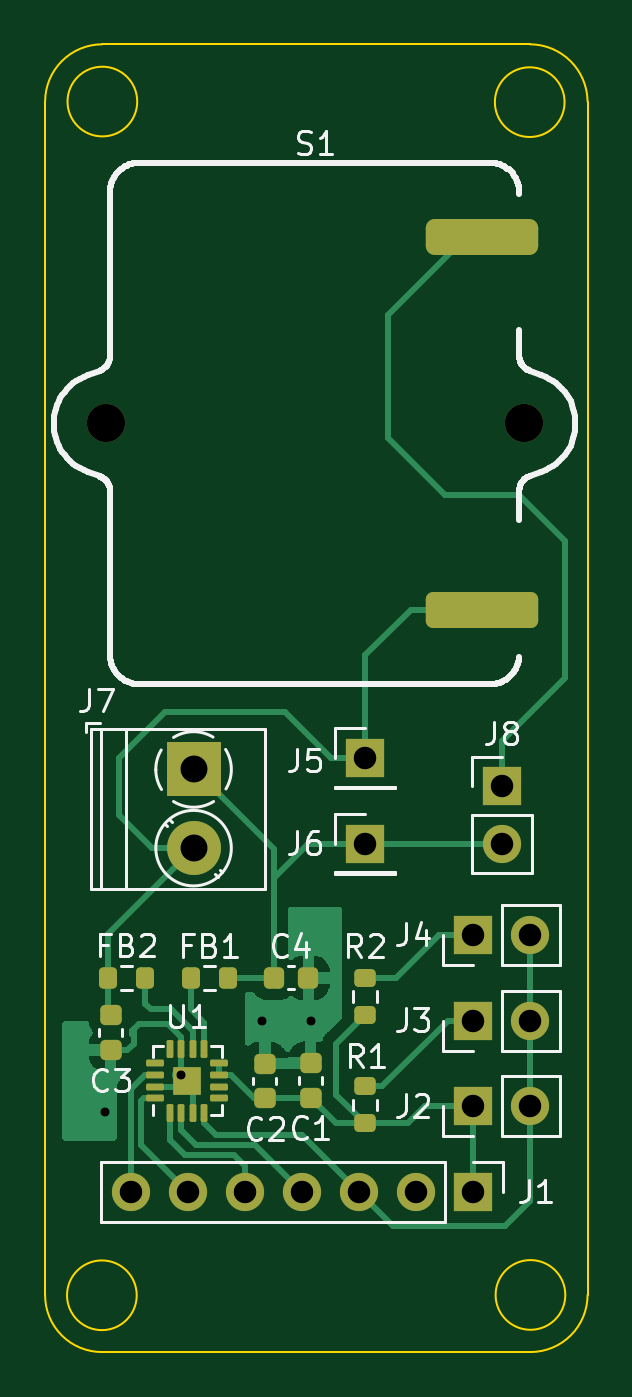
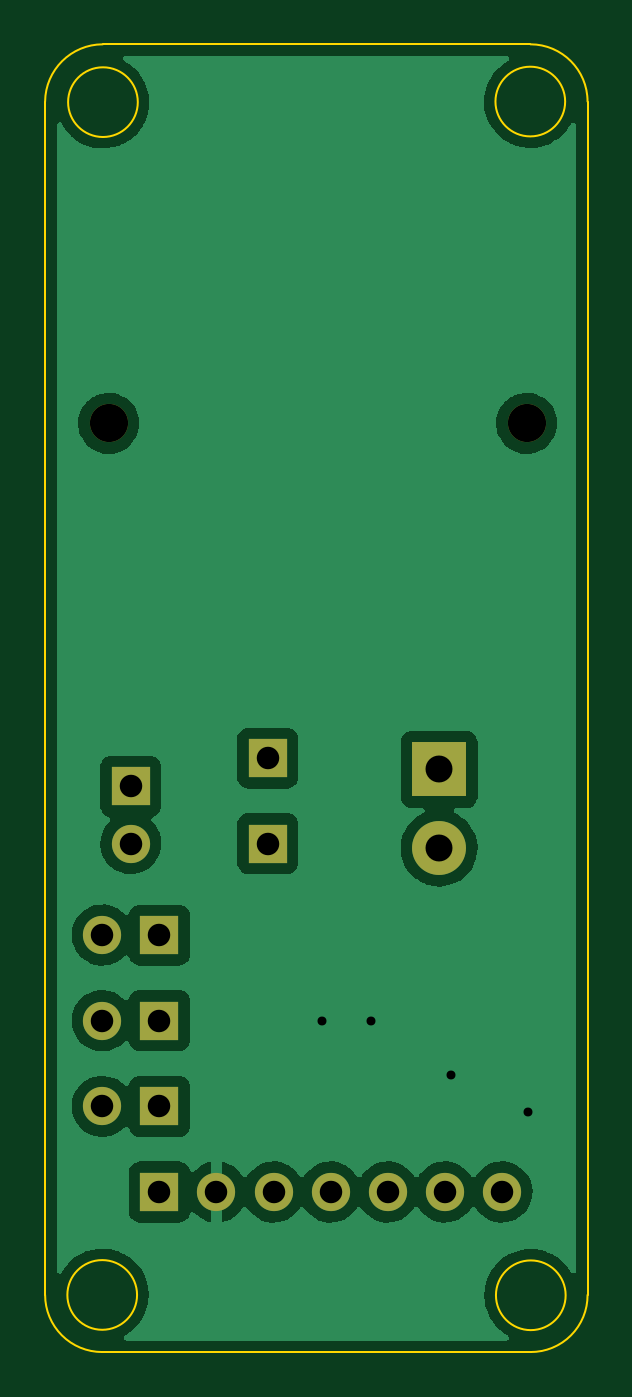
Circuit board: 11 layer files. Board 24.1 x 58.2 mm.
- bottom_copper: max98357-amp-B_Cu.gbr (44365 bytes)
- bottom_mask: max98357-amp-B_Mask.gbr (1347 bytes)
- paste: max98357-amp-B_Paste.gbr (459 bytes)
- bottom_silk: max98357-amp-B_Silkscreen.gbr (460 bytes)
- outline: max98357-amp-Edge_Cuts.gbr (1320 bytes)
- top_copper: max98357-amp-F_Cu.gbr (22094 bytes)
- top_mask: max98357-amp-F_Mask.gbr (4118 bytes)
- paste: max98357-amp-F_Paste.gbr (3502 bytes)
- top_silk: max98357-amp-F_Silkscreen.gbr (31968 bytes)
- drill: max98357-amp-NPTH.drl (369 bytes)
- drill: max98357-amp-PTH.drl (733 bytes)

=== bottom_copper: max98357-amp-B_Cu.gbr (44365 bytes, source omitted) ===
=== bottom_mask: max98357-amp-B_Mask.gbr ===
%TF.GenerationSoftware,KiCad,Pcbnew,(6.0.7)*%
%TF.CreationDate,2022-11-28T20:00:57-08:00*%
%TF.ProjectId,max98357-amp,6d617839-3833-4353-972d-616d702e6b69,rev?*%
%TF.SameCoordinates,Original*%
%TF.FileFunction,Soldermask,Bot*%
%TF.FilePolarity,Negative*%
%FSLAX46Y46*%
G04 Gerber Fmt 4.6, Leading zero omitted, Abs format (unit mm)*
G04 Created by KiCad (PCBNEW (6.0.7)) date 2022-11-28 20:00:57*
%MOMM*%
%LPD*%
G01*
G04 APERTURE LIST*
%ADD10R,1.700000X1.700000*%
%ADD11O,1.700000X1.700000*%
%ADD12R,2.400000X2.400000*%
%ADD13C,2.400000*%
%ADD14C,1.700000*%
G04 APERTURE END LIST*
D10*
%TO.C,J1*%
X146304000Y-119126000D03*
D11*
X143764000Y-119126000D03*
X141224000Y-119126000D03*
X138684000Y-119126000D03*
X136144000Y-119126000D03*
X133604000Y-119126000D03*
X131064000Y-119126000D03*
%TD*%
D10*
%TO.C,J6*%
X141478000Y-103632000D03*
%TD*%
%TO.C,J3*%
X146304000Y-111506000D03*
D11*
X148844000Y-111506000D03*
%TD*%
D12*
%TO.C,J7*%
X133858000Y-100330000D03*
D13*
X133858000Y-103830000D03*
%TD*%
D14*
%TO.C,S1*%
X148557000Y-84931992D03*
X129964200Y-84931992D03*
%TD*%
D10*
%TO.C,J5*%
X141478000Y-99822000D03*
%TD*%
%TO.C,J2*%
X146304000Y-115316000D03*
D11*
X148844000Y-115316000D03*
%TD*%
D10*
%TO.C,J8*%
X147574000Y-101087000D03*
D11*
X147574000Y-103627000D03*
%TD*%
D10*
%TO.C,J4*%
X146304000Y-107696000D03*
D11*
X148844000Y-107696000D03*
%TD*%
M02*

=== paste: max98357-amp-B_Paste.gbr ===
%TF.GenerationSoftware,KiCad,Pcbnew,(6.0.7)*%
%TF.CreationDate,2022-11-28T20:00:57-08:00*%
%TF.ProjectId,max98357-amp,6d617839-3833-4353-972d-616d702e6b69,rev?*%
%TF.SameCoordinates,Original*%
%TF.FileFunction,Paste,Bot*%
%TF.FilePolarity,Positive*%
%FSLAX46Y46*%
G04 Gerber Fmt 4.6, Leading zero omitted, Abs format (unit mm)*
G04 Created by KiCad (PCBNEW (6.0.7)) date 2022-11-28 20:00:57*
%MOMM*%
%LPD*%
G01*
G04 APERTURE LIST*
G04 APERTURE END LIST*
M02*

=== bottom_silk: max98357-amp-B_Silkscreen.gbr ===
%TF.GenerationSoftware,KiCad,Pcbnew,(6.0.7)*%
%TF.CreationDate,2022-11-28T20:00:57-08:00*%
%TF.ProjectId,max98357-amp,6d617839-3833-4353-972d-616d702e6b69,rev?*%
%TF.SameCoordinates,Original*%
%TF.FileFunction,Legend,Bot*%
%TF.FilePolarity,Positive*%
%FSLAX46Y46*%
G04 Gerber Fmt 4.6, Leading zero omitted, Abs format (unit mm)*
G04 Created by KiCad (PCBNEW (6.0.7)) date 2022-11-28 20:00:57*
%MOMM*%
%LPD*%
G01*
G04 APERTURE LIST*
G04 APERTURE END LIST*
M02*

=== outline: max98357-amp-Edge_Cuts.gbr ===
%TF.GenerationSoftware,KiCad,Pcbnew,(6.0.7)*%
%TF.CreationDate,2022-11-28T20:00:57-08:00*%
%TF.ProjectId,max98357-amp,6d617839-3833-4353-972d-616d702e6b69,rev?*%
%TF.SameCoordinates,Original*%
%TF.FileFunction,Profile,NP*%
%FSLAX46Y46*%
G04 Gerber Fmt 4.6, Leading zero omitted, Abs format (unit mm)*
G04 Created by KiCad (PCBNEW (6.0.7)) date 2022-11-28 20:00:57*
%MOMM*%
%LPD*%
G01*
G04 APERTURE LIST*
%TA.AperFunction,Profile*%
%ADD10C,0.100000*%
%TD*%
G04 APERTURE END LIST*
D10*
X129794000Y-68071982D02*
G75*
G03*
X127254272Y-70618817I7100J-2546818D01*
G01*
X127254272Y-70618817D02*
X127254000Y-123704592D01*
X127254008Y-123704592D02*
G75*
G03*
X129794000Y-126244592I2524892J-15108D01*
G01*
X148818040Y-68072000D02*
X129794000Y-68072000D01*
X151384272Y-70618817D02*
X151384000Y-123704592D01*
X129794000Y-126244592D02*
X148844000Y-126244592D01*
X131329133Y-123719692D02*
G75*
G03*
X131329133Y-123719692I-1550233J0D01*
G01*
X150394233Y-123704592D02*
G75*
G03*
X150394233Y-123704592I-1550233J0D01*
G01*
X148844000Y-126244600D02*
G75*
G03*
X151384000Y-123704592I0J2540000D01*
G01*
X150361349Y-70645281D02*
G75*
G03*
X150361349Y-70645281I-1550233J0D01*
G01*
X151384273Y-70618817D02*
G75*
G03*
X148818040Y-68072000I-2573173J-26483D01*
G01*
X131351331Y-70618817D02*
G75*
G03*
X131351331Y-70618817I-1550233J0D01*
G01*
M02*

=== top_copper: max98357-amp-F_Cu.gbr (22094 bytes, source omitted) ===
=== top_mask: max98357-amp-F_Mask.gbr ===
%TF.GenerationSoftware,KiCad,Pcbnew,(6.0.7)*%
%TF.CreationDate,2022-11-28T20:00:57-08:00*%
%TF.ProjectId,max98357-amp,6d617839-3833-4353-972d-616d702e6b69,rev?*%
%TF.SameCoordinates,Original*%
%TF.FileFunction,Soldermask,Top*%
%TF.FilePolarity,Negative*%
%FSLAX46Y46*%
G04 Gerber Fmt 4.6, Leading zero omitted, Abs format (unit mm)*
G04 Created by KiCad (PCBNEW (6.0.7)) date 2022-11-28 20:00:57*
%MOMM*%
%LPD*%
G01*
G04 APERTURE LIST*
G04 Aperture macros list*
%AMRoundRect*
0 Rectangle with rounded corners*
0 $1 Rounding radius*
0 $2 $3 $4 $5 $6 $7 $8 $9 X,Y pos of 4 corners*
0 Add a 4 corners polygon primitive as box body*
4,1,4,$2,$3,$4,$5,$6,$7,$8,$9,$2,$3,0*
0 Add four circle primitives for the rounded corners*
1,1,$1+$1,$2,$3*
1,1,$1+$1,$4,$5*
1,1,$1+$1,$6,$7*
1,1,$1+$1,$8,$9*
0 Add four rect primitives between the rounded corners*
20,1,$1+$1,$2,$3,$4,$5,0*
20,1,$1+$1,$4,$5,$6,$7,0*
20,1,$1+$1,$6,$7,$8,$9,0*
20,1,$1+$1,$8,$9,$2,$3,0*%
G04 Aperture macros list end*
%ADD10R,1.700000X1.700000*%
%ADD11O,1.700000X1.700000*%
%ADD12RoundRect,0.225000X-0.225000X-0.250000X0.225000X-0.250000X0.225000X0.250000X-0.225000X0.250000X0*%
%ADD13RoundRect,0.200000X0.275000X-0.200000X0.275000X0.200000X-0.275000X0.200000X-0.275000X-0.200000X0*%
%ADD14RoundRect,0.225000X0.250000X-0.225000X0.250000X0.225000X-0.250000X0.225000X-0.250000X-0.225000X0*%
%ADD15R,2.400000X2.400000*%
%ADD16C,2.400000*%
%ADD17C,1.700000*%
%ADD18RoundRect,0.400000X-2.100000X-0.400000X2.100000X-0.400000X2.100000X0.400000X-2.100000X0.400000X0*%
%ADD19RoundRect,0.320000X-2.180000X-0.480000X2.180000X-0.480000X2.180000X0.480000X-2.180000X0.480000X0*%
%ADD20RoundRect,0.075000X0.075000X-0.325000X0.075000X0.325000X-0.075000X0.325000X-0.075000X-0.325000X0*%
%ADD21RoundRect,0.075000X0.325000X-0.075000X0.325000X0.075000X-0.325000X0.075000X-0.325000X-0.075000X0*%
%ADD22R,1.230000X1.230000*%
%ADD23RoundRect,0.200000X0.200000X0.275000X-0.200000X0.275000X-0.200000X-0.275000X0.200000X-0.275000X0*%
%ADD24RoundRect,0.225000X-0.250000X0.225000X-0.250000X-0.225000X0.250000X-0.225000X0.250000X0.225000X0*%
%ADD25RoundRect,0.200000X-0.200000X-0.275000X0.200000X-0.275000X0.200000X0.275000X-0.200000X0.275000X0*%
G04 APERTURE END LIST*
D10*
%TO.C,J1*%
X146304000Y-119126000D03*
D11*
X143764000Y-119126000D03*
X141224000Y-119126000D03*
X138684000Y-119126000D03*
X136144000Y-119126000D03*
X133604000Y-119126000D03*
X131064000Y-119126000D03*
%TD*%
D12*
%TO.C,C4*%
X137414000Y-109601000D03*
X138964000Y-109601000D03*
%TD*%
D10*
%TO.C,J6*%
X141478000Y-103632000D03*
%TD*%
D13*
%TO.C,R2*%
X141478000Y-111252000D03*
X141478000Y-109602000D03*
%TD*%
D14*
%TO.C,C1*%
X139065000Y-114935000D03*
X139065000Y-113385000D03*
%TD*%
D10*
%TO.C,J3*%
X146304000Y-111506000D03*
D11*
X148844000Y-111506000D03*
%TD*%
D15*
%TO.C,J7*%
X133858000Y-100330000D03*
D16*
X133858000Y-103830000D03*
%TD*%
D13*
%TO.C,R1*%
X141478000Y-116078000D03*
X141478000Y-114428000D03*
%TD*%
D17*
%TO.C,S1*%
X148557000Y-84931992D03*
X129964200Y-84931992D03*
D18*
X146674000Y-76632000D03*
D19*
X146674000Y-93232000D03*
%TD*%
D20*
%TO.C,U1*%
X132811000Y-115595000D03*
X133311000Y-115595000D03*
X133811000Y-115595000D03*
X134341000Y-115595000D03*
D21*
X135001000Y-114935000D03*
X135001000Y-114435000D03*
X135001000Y-113935000D03*
X135001000Y-113405000D03*
D20*
X134341000Y-112745000D03*
X133811000Y-112745000D03*
X133311000Y-112745000D03*
X132811000Y-112745000D03*
D21*
X132151000Y-113405000D03*
X132151000Y-113935000D03*
X132151000Y-114435000D03*
X132151000Y-114935000D03*
D22*
X133576000Y-114170000D03*
%TD*%
D10*
%TO.C,J5*%
X141478000Y-99822000D03*
%TD*%
D14*
%TO.C,C2*%
X137033000Y-114961000D03*
X137033000Y-113411000D03*
%TD*%
D23*
%TO.C,FB2*%
X131699000Y-109601000D03*
X130049000Y-109601000D03*
%TD*%
D10*
%TO.C,J2*%
X146304000Y-115316000D03*
D11*
X148844000Y-115316000D03*
%TD*%
D24*
%TO.C,C3*%
X130175000Y-111252000D03*
X130175000Y-112802000D03*
%TD*%
D25*
%TO.C,FB1*%
X133731000Y-109601000D03*
X135381000Y-109601000D03*
%TD*%
D10*
%TO.C,J8*%
X147574000Y-101087000D03*
D11*
X147574000Y-103627000D03*
%TD*%
D10*
%TO.C,J4*%
X146304000Y-107696000D03*
D11*
X148844000Y-107696000D03*
%TD*%
M02*

=== paste: max98357-amp-F_Paste.gbr (3502 bytes, source withheld) ===
=== top_silk: max98357-amp-F_Silkscreen.gbr (31968 bytes, source omitted) ===
=== drill: max98357-amp-NPTH.drl ===
M48
; DRILL file {KiCad (6.0.7)} date Mon Nov 28 20:01:00 2022
; FORMAT={-:-/ absolute / inch / decimal}
; #@! TF.CreationDate,2022-11-28T20:01:00-08:00
; #@! TF.GenerationSoftware,Kicad,Pcbnew,(6.0.7)
; #@! TF.FileFunction,NonPlated,1,2,NPTH
FMAT,2
INCH
; #@! TA.AperFunction,NonPlated,NPTH,ComponentDrill
T1C0.0669
%
G90
G05
T1
X5.1167Y-3.3438
X5.8487Y-3.3438
T0
M30

=== drill: max98357-amp-PTH.drl ===
M48
; DRILL file {KiCad (6.0.7)} date Mon Nov 28 20:01:00 2022
; FORMAT={-:-/ absolute / inch / decimal}
; #@! TF.CreationDate,2022-11-28T20:01:00-08:00
; #@! TF.GenerationSoftware,Kicad,Pcbnew,(6.0.7)
; #@! TF.FileFunction,Plated,1,2,PTH
FMAT,2
INCH
; #@! TA.AperFunction,Plated,PTH,ViaDrill
T1C0.0157
; #@! TA.AperFunction,Plated,PTH,ComponentDrill
T2C0.0394
; #@! TA.AperFunction,Plated,PTH,ComponentDrill
T3C0.0472
%
G90
G05
T1
X5.115Y-4.55
X5.2485Y-4.4844
X5.39Y-4.39
X5.475Y-4.39
T2
X5.16Y-4.69
X5.26Y-4.69
X5.36Y-4.69
X5.46Y-4.69
X5.56Y-4.69
X5.57Y-3.93
X5.57Y-4.08
X5.66Y-4.69
X5.76Y-4.24
X5.76Y-4.39
X5.76Y-4.54
X5.76Y-4.69
X5.81Y-3.9798
X5.81Y-4.0798
X5.86Y-4.24
X5.86Y-4.39
X5.86Y-4.54
T3
X5.27Y-3.95
X5.27Y-4.0878
T0
M30

